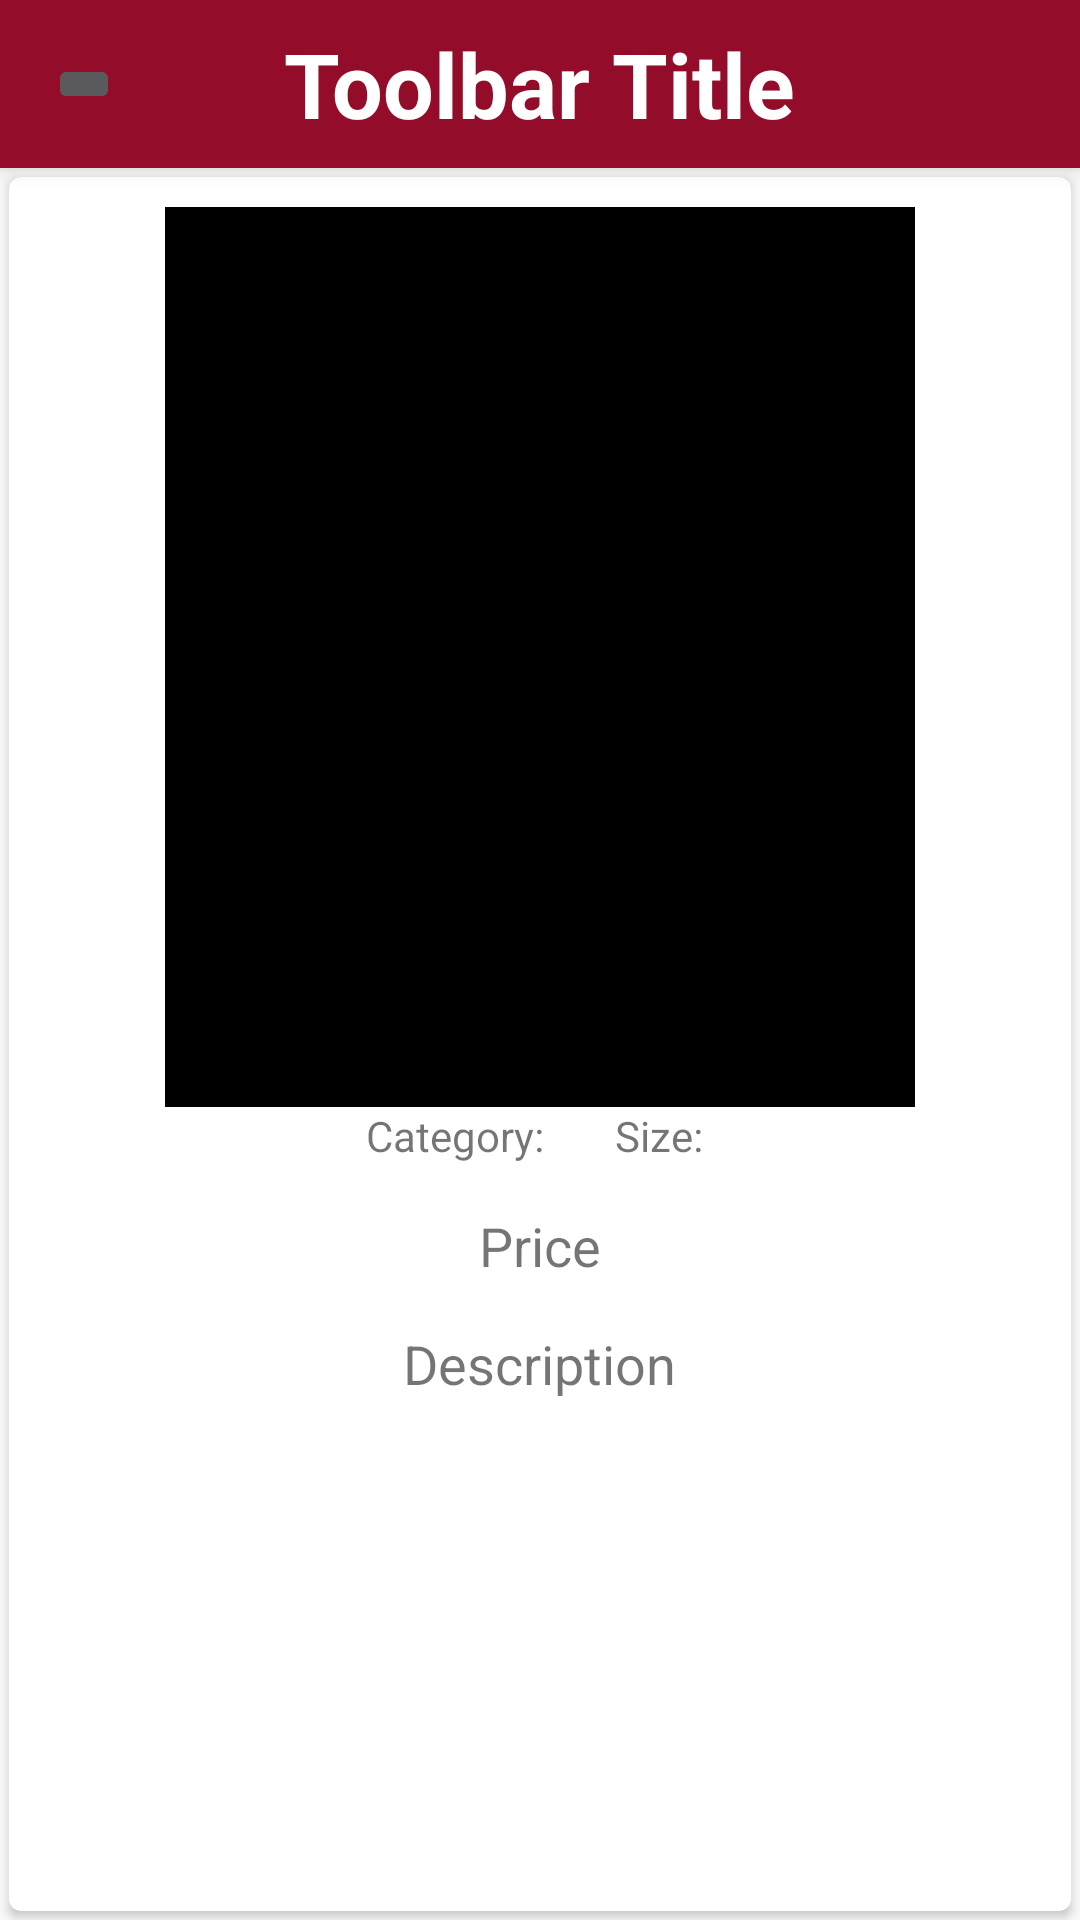

Layout XML and referenced resources for this Android screen:
<!-- AndroidManifest.xml: application theme AppTheme -->
<!-- res/layout/activity_home_item_detail.xml -->
<?xml version="1.0" encoding="utf-8"?>
<LinearLayout
    xmlns:android="http://schemas.android.com/apk/res/android"
    xmlns:app="http://schemas.android.com/apk/res-auto"
    xmlns:tools="http://schemas.android.com/tools"
    android:layout_width="match_parent"
    android:layout_height="match_parent"
    android:orientation="vertical"
    tools:context="com.example.sanat.viewpagerwithtabs.HomeItemDetailActivity">

    <include layout="@layout/toolbar_layout"/>

    <android.support.v7.widget.CardView xmlns:android="http://schemas.android.com/apk/res/android"
        android:clickable="true"
        android:foreground="?android:attr/selectableItemBackground"
        android:layout_width="match_parent"
        android:layout_height="match_parent"
        xmlns:app="http://schemas.android.com/apk/res-auto"
        android:layout_margin="3dp"
        app:cardCornerRadius="4dp"
        android:id="@+id/cardview_id"
        >

        <TextView
            android:id="@+id/txt_title_detail_home"
            android:layout_margin="8dp"
            android:textAlignment="center"
            android:textSize="27dp"
            android:textStyle="bold"
            android:layout_width="match_parent"
            android:layout_height="wrap_content"
            android:text="Item Detail" />

        <android.support.v4.widget.NestedScrollView
            android:layout_width="match_parent"
            android:layout_height="match_parent"
            android:padding="10dp">

            <LinearLayout
                android:layout_width="match_parent"
                android:layout_height="match_parent"
                android:gravity="center"
                android:orientation="vertical">

                <ImageView
                    android:layout_width="250dp"
                    android:layout_height="300dp"
                    android:scaleType="centerCrop"
                    android:background="@color/colorBlack"
                    android:id="@+id/img_Detail_home"/>

                <LinearLayout
                    android:orientation="horizontal"
                    android:layout_width="wrap_content"
                    android:layout_height="match_parent">
                    <TextView
                        android:id="@+id/txt_category_detail_home"
                        android:text="Category: "
                        android:layout_width="wrap_content"
                        android:layout_height="wrap_content" />

                    <TextView
                        android:layout_marginLeft="20dp"
                        android:text="Size: "
                        android:id="@+id/txt_selected_item_size"
                        android:layout_width="wrap_content"
                        android:layout_height="match_parent" />

                </LinearLayout>




                <TextView
                    android:id="@+id/txt_category_Price_home"
                    android:paddingBottom="5dp"
                    android:paddingTop="5dp"
                    android:paddingRight="10dp"
                    android:paddingLeft="10dp"
                    android:text="Price"
                    android:textSize="18sp"
                    android:layout_marginTop="10dp"
                    android:layout_width="wrap_content"
                    android:layout_height="wrap_content" />

                <TextView
                    android:id="@+id/txt_description_detail_home"
                    android:text="Description"
                    android:textSize="18sp"
                    android:layout_marginTop="10dp"
                    android:layout_width="wrap_content"
                    android:layout_height="wrap_content" />



            </LinearLayout>

        </android.support.v4.widget.NestedScrollView>

    </android.support.v7.widget.CardView>



</LinearLayout>
<!-- res/layout/toolbar_layout.xml (included above) -->
<?xml version="1.0" encoding="utf-8"?>
<android.support.v7.widget.Toolbar xmlns:android="http://schemas.android.com/apk/res/android"
    android:layout_width="match_parent"
    android:layout_height="?attr/actionBarSize"
    xmlns:app="http://schemas.android.com/apk/res-auto"
    android:background="@color/colorHeader"
    android:id="@+id/toolbar"
    android:elevation="4dp"
    app:theme="@style/Base.ThemeOverlay.AppCompat.Dark.ActionBar">

    <ImageButton
        android:id="@+id/btnBack"
        android:src="@drawable/ic_arrow_back"
        android:layout_width="wrap_content"
        android:layout_height="wrap_content" />

    <TextView
        android:textSize="30dp"
        android:textStyle="bold"
        android:textColor="@color/colorWhite"
        android:layout_width="wrap_content"
        android:layout_height="wrap_content"
        android:text="Toolbar Title"
        android:layout_gravity="center"
        android:id="@+id/toolbar_title" />

</android.support.v7.widget.Toolbar>
<!-- resources referenced by this layout -->
<resources>
  <color name="colorBlack">#000</color>
  <color name="colorHeader">#930d2a</color>
  <color name="colorWhite">#FFF</color>
  <style name="AppTheme" parent="Theme.AppCompat.Light.NoActionBar">
      
      <item name="colorPrimary">@color/colorPrimary</item>
      <item name="colorPrimaryDark">@color/colorPrimaryDark</item>
      <item name="colorAccent">@color/colorAccent</item>
  </style>
  <color name="colorPrimary">#3F51B5</color>
  <color name="colorPrimaryDark">#930d2a</color>
  <color name="colorAccent">#FF4081</color>
</resources>
